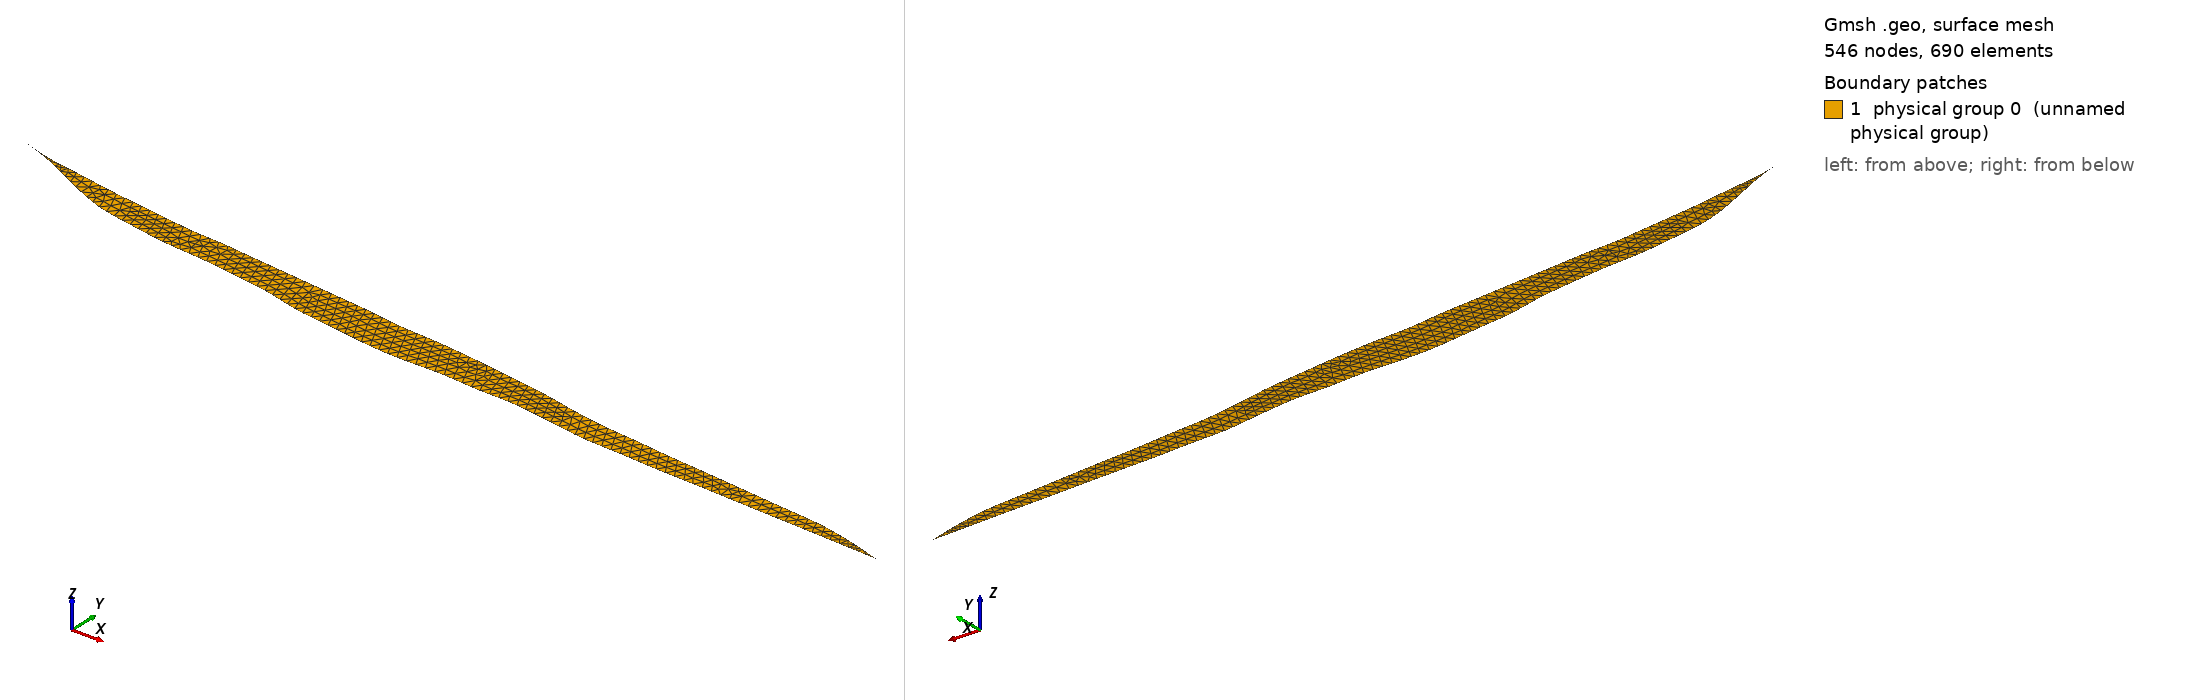

Gmsh geometry script, surface-meshed: 546 nodes, 690 surface elements. Boundary patches (legend numbers): 1 physical group 0 (unnamed physical group). Left view from above one corner, right view from below the opposite corner. Legend entries are the model's physical surfaces. The drawing asked Gmsh for element sizes between 1% and 20% of the model's largest extent; the script's own settings can give other sizes.

=== ExperimentE_10.geo (drawn) ===
lc1 = 10;

//Point(0) = {0.0,    3200.0, 3200.0, 0, lc1};
//Point(1) = {100.0, 3163.89, 3166.62, 0.0,lc1};
//Point(2) = {200.0, 3122.0, 3142.0, 0.0, lc1};
//Point(3) = {300.0, 3072.97, 3124.98, 0.0, lc1};
//Point(4) = {400.0, 3023.0, 3108.0, 0.0, lc1};
//Point(5) = {500.0, 2976.14, 3089.65, 0.0, lc1};
//Point(6) = {600.0, 2938.0, 3073.0, 0.0, lc1};
//Point(7) = {700.0, 2913.63, 3059.0, 0.0, lc1};
//Point(8) = {800.0, 2895.0, 3045.0, 0.0, lc1};
//Point(9) = {900.0, 2876.69, 3031.0, 0.0, lc1};
//Point(10) = {1000.0, 2861.0, 3017.0, 0.0, lc1};
//Point(11) = {1100.0, 2851.82, 3009.18, 0.0, lc1};
//Point(12) = {1200.0, 2843.0, 3003.0, 0.0, lc1};
//Point(13) = {1300.0, 2830.07, 2991.94, 0.0, lc1};
//Point(14) = {1400.0, 2816.0, 2981.0, 0.0, lc1};
//Point(15) = {1500.0, 2800.45, 2970.5, 0.0, lc1};
//Point(16) = {1600.0, 2783.0, 2960.0, 0.0, lc1};
//Point(17) = {1700.0, 2757.07, 2949.5, 0.0, lc1};
//Point(18) = {1800.0, 2733.0, 2939.0, 0.0, lc1};
//Point(19) = {1900.0, 2718.92, 2928.5, 0.0, lc1};
//Point(20) = {2000.0, 2705.0, 2918.0, 0.0, lc1};
//Point(21) = {2100.0, 2690.41, 2903.5, 0.0, lc1};
//Point(22) = {2200.0, 2676.0, 2889.0, 1


//bottom
Point(0) = {0.0,  3200.0, 0.0, lc1};
Point(1) = {100.0, 3163.89, 0.0,lc1};
Point(2) = {200.0, 3122.0, 0.0, lc1};
Point(3) = {300.0, 3072.97, 0.0, lc1};
Point(4) = {400.0, 3023.0, 0.0, lc1};
Point(5) = {500.0, 2976.14, 0.0, lc1};
Point(6) = {600.0, 2938.0, 0.0, lc1};
Point(7) = {700.0, 2913.63, 0.0, lc1};
Point(8) = {800.0, 2895.0, 0.0, lc1};
Point(9) = {900.0, 2876.69, 0.0, lc1};
Point(10) = {1000.0, 2861.0, 0.0, lc1};
Point(11) = {1100.0, 2851.82, 0.0, lc1};
Point(12) = {1200.0, 2843.0, 0.0, lc1};
Point(13) = {1300.0, 2830.07, 0.0, lc1};
Point(14) = {1400.0, 2816.0, 0.0, lc1};
Point(15) = {1500.0, 2800.45, 0.0, lc1};
Point(16) = {1600.0, 2783.0, 0.0, lc1};
Point(17) = {1700.0, 2757.07, 0.0, lc1};
Point(18) = {1800.0, 2733.0, 0.0, lc1};
Point(19) = {1900.0, 2718.92, 0.0, lc1};
Point(20) = {2000.0, 2705.0, 0.0, lc1};
Point(21) = {2100.0, 2690.41, 0.0, lc1};
Point(22) = {2200.0, 2676.0, 0.0, lc1};
Point(23) = {2300.0, 2666.8, 0.0, lc1};	
Point(24) = {2400.0, 2663.0, 0.0, lc1};
Point(25) = {2500.0, 2663.37, 0.0, lc1};
Point(26) = {2600.0, 2663.0, 0.0, lc1};
Point(27) = {2700.0, 2655.8, 0.0, lc1};
Point(28) = {2800.0, 2648.0, 0.0, lc1};
Point(29) = {2900.0, 2645.67, 0.0, lc1};
Point(30) = {3000.0, 2641.0, 0.0, lc1};
Point(31) = {3100.0, 2628.12, 0.0, lc1};
Point(32) = {3200.0, 2613.0, 0.0, lc1};
Point(33) = {3300.0, 2595.88, 0.0, lc1};
Point(34) = {3400.0, 2581.0, 0.0, lc1};
Point(35) = {3500.0, 2575.02, 0.0, lc1};
Point(36) = {3600.0, 2571.0, 0.0, lc1};
Point(37) = {3700.0, 2563.61, 0.0, lc1};
Point(38) = {3800.0, 2557.0, 0.0, lc1};	
Point(39) = {3900.0, 2553.0, 0.0, lc1};	
Point(40) = {4000.0, 2549.0, 0.0, lc1};	
Point(41) = {4100.0, 2544.0, 0.0, lc1};	
Point(42) = {4200.0, 2539.0, 0.0, lc1};	
Point(43) = {4300.0, 2534.0, 0.0, lc1};	
Point(44) = {4400.0, 2529.0, 0.0, lc1};	
Point(45) = {4500.0, 2524.5, 0.0, lc1};	
Point(46) = {4600.0, 2520.0, 0.0, lc1};	
Point(47) = {4700.0, 2515.0, 0.0, lc1};	
Point(48) = {4800.0, 2510.0, 0.0, lc1};	
Point(49) = {4900.0, 2505.0, 0.0, lc1};	
Point(50) = {5000.0, 2500.0, 0.0, lc1};	


//top
Point(51) = {100.0, 3166.62, 0.0, lc1};
Point(52) = {200.0, 3142.0, 0.0, lc1};
Point(53) = {300.0, 3124.98, 0.0, lc1};
Point(54) = {400.0, 3108.0, 0.0, lc1};
Point(55) = {500.0, 3089.65, 0.0, lc1};
Point(56) = {600.0, 3073.0, 0.0, lc1};
Point(57) = {700.0, 3059.0, 0.0, lc1};
Point(58) = {800.0, 3045.0, 0.0, lc1};
Point(59) = {900.0, 3031.0, 0.0, lc1};
Point(60) = {1000.0,3017.0, 0.0, lc1};
Point(61) = {1100.0, 3009.18, 0.0, lc1};
Point(62) = {1200.0, 3003.0, 0.0,lc1};
Point(63) = {1300.0, 2991.94, 0.0, lc1};
Point(64) = {1400.0, 2981.0, 0.0, lc1};
Point(65) = {1500.0, 2970.5, 0.0, lc1};
Point(66) = {1600.0, 2960.0, 0.0, lc1};
Point(67) = {1700.0, 2949.5, 0.0, lc1};
Point(68) = {1800.0, 2939.0, 0.0, lc1};
Point(69) = {1900.0, 2928.5, 0.0, lc1};
Point(70) = {2000.0,2918.0, 0.0, lc1};
Point(71) = {2100.0, 2903.5, 0.0, lc1};
Point(72) = {2200.0,2889.0, 0.0,lc1};
Point(73) = {2300.0, 2881.72, 0.0, lc1};
Point(74) = {2400.0, 2875, 0.0, lc1};
Point(75) = {2500.0, 2865.54, 0.0, lc1};
Point(76) = {2600.0, 2854, 0.0, lc1};
Point(77) = {2700.0, 2840.15, 0.0, lc1};
Point(78) = {2800.0, 2826.0, 0.0, lc1};
Point(79) = {2900.0, 2811.78, 0.0, lc1};
Point(80) = {3000.0, 2797.0, 0.0, lc1};
Point(81) = {3100.0, 2777.02, 0.0, lc1};
Point(82) = {3200.0, 2755.0, 0.0,lc1};
Point(83) = {3300.0, 2735.72, 0.0, lc1};
Point(84) = {3400.0, 2720.0, 0.0, lc1};
Point(85) = {3500.0, 2709.72, 0.0, lc1};
Point(86) = {3600.0, 2700.0, 0.0, lc1};
Point(87) = {3700.0, 2688.22, 0.0, lc1};
Point(88) = {3800.0, 2677.0, 0.0, lc1};
Point(89) = {3900.0, 2668.0, 0.0, lc1};
Point(90) = {4000.0, 2659.0, 0.0, lc1};
Point(91) = {4100.0, 2649.0, 0.0, lc1};
Point(92) = {4200.0, 2639.0, 0.0, lc1};
Point(93) = {4300.0, 2629.0, 0.0, lc1};
Point(94) = {4400.0, 2619.0, 0.0, lc1};
Point(95) = {4500.0, 2609.5, 0.0, lc1};
Point(96) = {4600.0, 2600.0, 0.0, lc1};
Point(97) = {4700.0, 2583.78, 0.0, lc1};
Point(98) = {4800.0, 2560.0, 0.0, lc1};
Point(99)  = {4900.0, 2532.47, 0.0, lc1};



Spline(1) = {0, 1, 2, 3, 4, 5, 6, 7, 8, 9, 10, 11, 12, 13, 14, 15, 16, 17, 18, 19, 20, 21, 22, 23, 24, 25, 26, 27, 28, 29, 30, 31, 32 , 33, 34, 35, 36, 37, 38, 39, 40, 41, 42, 43, 44, 45, 46, 47, 48, 49, 50};
Spline(2) = {50, 99, 98, 97, 96, 95, 94, 93, 92, 91, 90, 89, 88, 87, 86, 85, 84, 83, 82, 81, 80, 79, 78, 77, 76, 75, 74, 73, 72, 71, 70, 69, 68, 67, 66, 65, 64, 63, 62, 61, 60, 59, 58, 57, 56, 55, 54, 53, 52, 51,0 };
Line Loop(1) = {1, 2};
Plane Surface(1) = {1};

Physical Line(1) = {1}; //bottom
Physical Line(2) = {2}; //top
Physical Surface(0) = {1};
